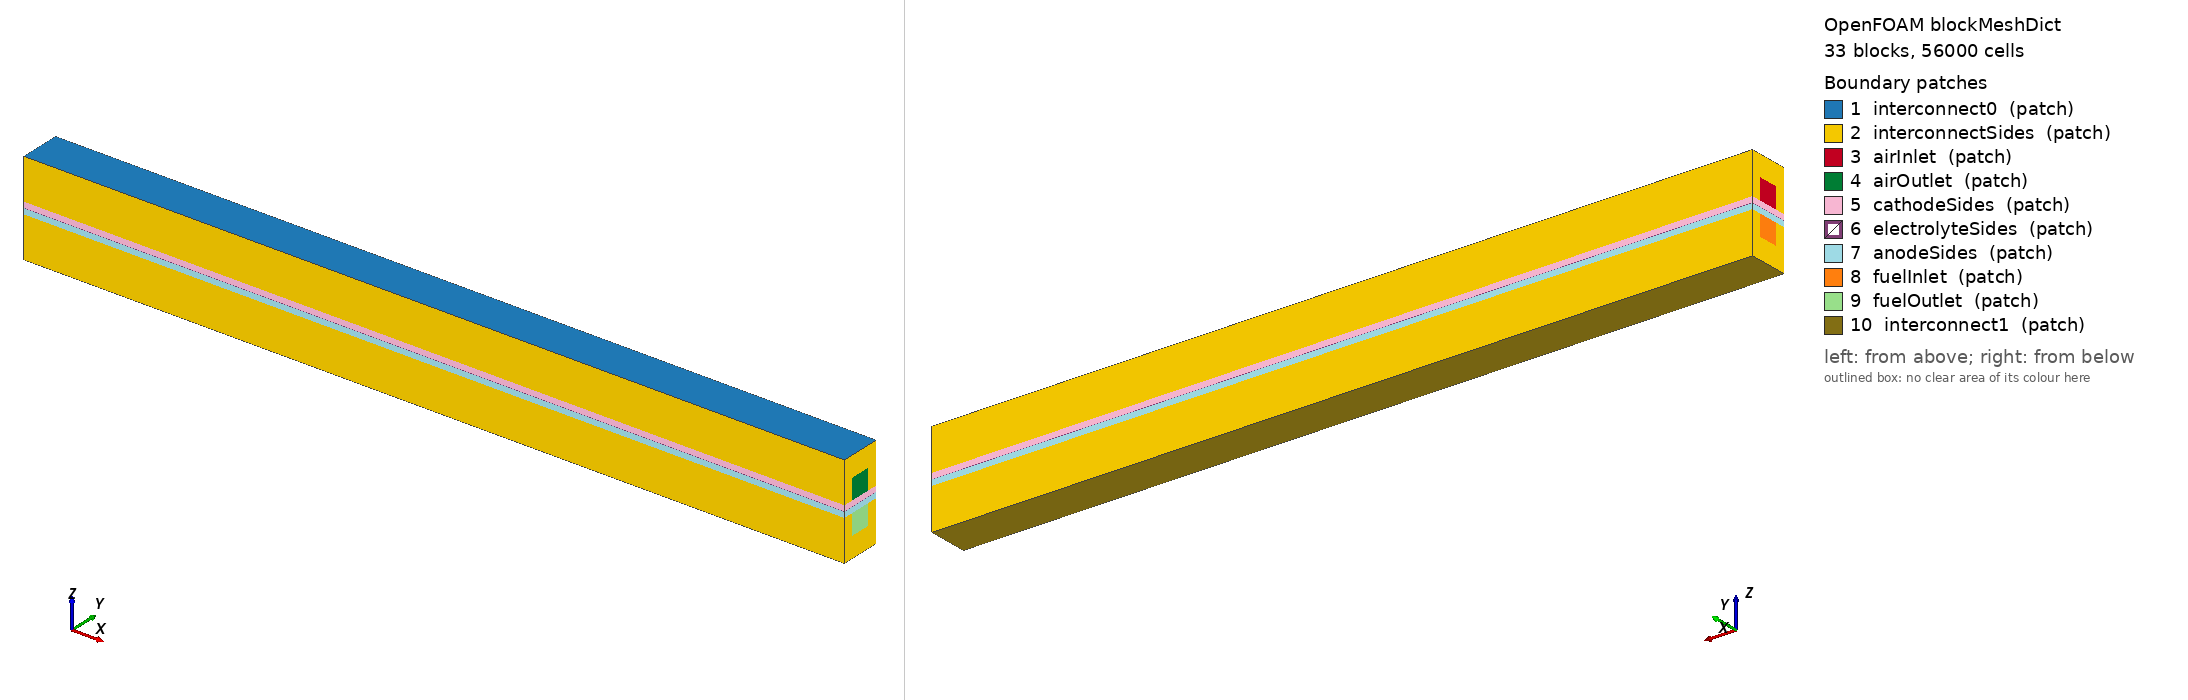

OpenFOAM case: the mesh blockMesh builds from blockMeshDict, 33 block(s), 56000 cells. Boundary patches (legend numbers): 1 interconnect0 (patch), 2 interconnectSides (patch), 3 airInlet (patch), 4 airOutlet (patch), 5 cathodeSides (patch), 6 electrolyteSides (patch), 7 anodeSides (patch), 8 fuelInlet (patch), 9 fuelOutlet (patch), 10 interconnect1 (patch). Left view from above one corner, right view from below the opposite corner. Boundary conditions: 2 field file(s) under 0/; 10 of 10 drawn patches have an entry in a shipped field file.

=== system/blockMeshDict ===
/*---------------------------------------------------------------------------*\
  =========                 |
  \\      /  F ield         | OpenFOAM: The Open Source CFD Toolbox
   \\    /   O peration     |
    \\  /    A nd           | Copyright held by the original author
     \\/     M anipulation  |
\*---------------------------------------------------------------------------*/
FoamFile
{
    version     2.0;
    format      ascii;
    class       dictionary;
    object      blockMeshDict;
}

// * * * * * * * * * * * * * * * * * * * * * * * * * * * * * * * * * * * * * //

convertToMeters 0.001;

vertices
(
    ( 0 -1.0  2.28) ( 0 -0.5  2.28) ( 0  0.5  2.28) ( 0  1.0  2.28) (40 -1.0  2.28) (40 -0.5  2.28) (40  0.5  2.28) (40  1.0  2.28)
    ( 0 -1.0  1.28) ( 0 -0.5  1.28) ( 0  0.5  1.28) ( 0  1.0  1.28) (40 -1.0  1.28) (40 -0.5  1.28) (40  0.5  1.28) (40  1.0  1.28)
    ( 0 -1.0  0.28) ( 0 -0.5  0.28) ( 0  0.5  0.28) ( 0  1.0  0.28) (40 -1.0  0.28) (40 -0.5  0.28) (40  0.5  0.28) (40  1.0  0.28)
    ( 0 -1.0  0.05) ( 0 -0.5  0.05) ( 0  0.5  0.05) ( 0  1.0  0.05) (40 -1.0  0.05) (40 -0.5  0.05) (40  0.5  0.05) (40  1.0  0.05)
    ( 0 -1.0  0.03) ( 0 -0.5  0.03) ( 0  0.5  0.03) ( 0  1.0  0.03) (40 -1.0  0.03) (40 -0.5  0.03) (40  0.5  0.03) (40  1.0  0.03)
    ( 0 -1.0  0.01) ( 0 -0.5  0.01) ( 0  0.5  0.01) ( 0  1.0  0.01) (40 -1.0  0.01) (40 -0.5  0.01) (40  0.5  0.01) (40  1.0  0.01)
    ( 0 -1.0 -0.01) ( 0 -0.5 -0.01) ( 0  0.5 -0.01) ( 0  1.0 -0.01) (40 -1.0 -0.01) (40 -0.5 -0.01) (40  0.5 -0.01) (40  1.0 -0.01)
    ( 0 -1.0 -0.03) ( 0 -0.5 -0.03) ( 0  0.5 -0.03) ( 0  1.0 -0.03) (40 -1.0 -0.03) (40 -0.5 -0.03) (40  0.5 -0.03) (40  1.0 -0.03)
    ( 0 -1.0 -0.05) ( 0 -0.5 -0.05) ( 0  0.5 -0.05) ( 0  1.0 -0.05) (40 -1.0 -0.05) (40 -0.5 -0.05) (40  0.5 -0.05) (40  1.0 -0.05)
    ( 0 -1.0 -0.28) ( 0 -0.5 -0.28) ( 0  0.5 -0.28) ( 0  1.0 -0.28) (40 -1.0 -0.28) (40 -0.5 -0.28) (40  0.5 -0.28) (40  1.0 -0.28)
    ( 0 -1.0 -1.28) ( 0 -0.5 -1.28) ( 0  0.5 -1.28) ( 0  1.0 -1.28) (40 -1.0 -1.28) (40 -0.5 -1.28) (40  0.5 -1.28) (40  1.0 -1.28)
    ( 0 -1.0 -2.28) ( 0 -0.5 -2.28) ( 0  0.5 -2.28) ( 0  1.0 -2.28) (40 -1.0 -2.28) (40 -0.5 -2.28) (40  0.5 -2.28) (40  1.0 -2.28)
);

blocks
(
// Interconnect0
    hex ( 1  2  6  5  9 10 14 13) interconnect (10 40  5) simpleGrading (1 1 1)

    hex ( 0  1  5  4  8  9 13 12) interconnect ( 5 40  5) simpleGrading (1 1 1)
    hex ( 2  3  7  6 10 11 15 14) interconnect ( 5 40  5) simpleGrading (1 1 1)

    hex ( 8  9 13 12 16 17 21 20) interconnect ( 5 40 10) simpleGrading (1 1 1)
    hex (10 11 15 14 18 19 23 22) interconnect ( 5 40 10) simpleGrading (1 1 1)


    hex (81 82 86 85 89 90 94 93) interconnect (10 40  5) simpleGrading (1 1 1)

    hex (82 83 87 86 90 91 95 94) interconnect ( 5 40  5) simpleGrading (1 1 1)
    hex (80 81 85 84 88 89 93 92) interconnect ( 5 40  5) simpleGrading (1 1 1)

    hex (72 73 77 76 80 81 85 84) interconnect ( 5 40 10) simpleGrading (1 1 1)
    hex (74 75 79 78 82 83 87 86) interconnect ( 5 40 10) simpleGrading (1 1 1)

// Air
    hex ( 9 10 14 13 17 18 22 21) cchannel     (10 40 10) simpleGrading (1 1 1)

    hex (17 18 22 21 25 26 30 29) cathode      (10 40  5) simpleGrading (1 1 1)
    hex (25 26 30 29 33 34 38 37) cmpl         (10 40  5) simpleGrading (1 1 1)
    hex (33 34 38 37 41 42 46 45) ccl          (10 40  5) simpleGrading (1 1 1)

    hex (16 17 21 20 24 25 29 28) cathode      ( 5 40  5) simpleGrading (1 1 1)
    hex (24 25 29 28 32 33 37 36) cmpl         ( 5 40  5) simpleGrading (1 1 1)
    hex (32 33 37 36 40 41 45 44) ccl          ( 5 40  5) simpleGrading (1 1 1)

    hex (18 19 23 22 26 27 31 30) cathode      ( 5 40  5) simpleGrading (1 1 1)
    hex (26 27 31 30 34 35 39 38) cmpl         ( 5 40  5) simpleGrading (1 1 1)
    hex (34 35 39 38 42 43 47 46) ccl          ( 5 40  5) simpleGrading (1 1 1)

// Electrolyte
    hex (41 42 46 45 49 50 54 53) electrolyte  (10 40 10) simpleGrading (1 1 1)

    hex (40 41 45 44 48 49 53 52) electrolyte  ( 5 40 10) simpleGrading (1 1 1)

    hex (42 43 47 46 50 51 55 54) electrolyte  ( 5 40 10) simpleGrading (1 1 1)

// Fuel
    hex (49 50 54 53 57 58 62 61) acl          (10 40  5) simpleGrading (1 1 1)
    hex (57 58 62 61 65 66 70 69) ampl         (10 40  5) simpleGrading (1 1 1)
    hex (65 66 70 69 73 74 78 77) anode        (10 40  5) simpleGrading (1 1 1)

    hex (73 74 78 77 81 82 86 85) achannel     (10 40 10) simpleGrading (1 1 1)

    hex (48 49 53 52 56 57 61 60) acl          ( 5 40  5) simpleGrading (1 1 1)
    hex (56 57 61 60 64 65 69 68) ampl         ( 5 40  5) simpleGrading (1 1 1)
    hex (64 65 69 68 72 73 77 76) anode        ( 5 40  5) simpleGrading (1 1 1)

    hex (50 51 55 54 58 59 63 62) acl          ( 5 40  5) simpleGrading (1 1 1)
    hex (58 59 63 62 66 67 71 70) ampl         ( 5 40  5) simpleGrading (1 1 1)
    hex (66 67 71 70 74 75 79 78) anode        ( 5 40  5) simpleGrading (1 1 1)
);

edges
(
);

boundary
(
    interconnect0
    {
        type patch;
        faces
        (
            (0 1 5 4)
            (1 2 6 5)
            (2 3 7 6)
        );
    }

    interconnectSides
    {
        type patch;
        faces
        (
            ( 0  4 12  8)
            ( 8 12 20 16)
            ( 3  7 15 11)
            (11 15 23 19)

            ( 0  1  9  8)
            ( 8  9 17 16)
            ( 4  5 13 12)
            (12 13 21 20)

            ( 1  2 10  9)
            ( 5  6 14 13)

            ( 2  3 11 10)
            (10 11 19 18)
            ( 6  7 15 14)
            (14 15 23 22)


            (88 92 84 80)
            (80 84 76 72)
            (91 95 87 83)
            (83 87 79 75)

            (89 90 82 81)
            (93 94 86 85)

            (88 89 81 80)
            (80 81 73 72)
            (92 93 85 84)
            (84 85 77 76)

            (90 91 83 82)
            (82 83 75 74)
            (94 95 87 86)
            (86 87 79 78)
        );
    }

// Air
    airInlet
    {
        type patch;
        faces
        (
            ( 9 10 18 17)
        );
    }

    airOutlet
    {
        type patch;
        faces
        (
            (13 14 22 21)
        );
    }

    cathodeSides
    {
        type patch;
        faces
        (
            (16 20 28 24)
            (16 17 25 24)
            (17 18 26 25)
            (18 19 27 26)
            (19 23 31 27)
            (20 21 29 28)
            (21 22 30 29)
            (22 23 31 30)

            (24 28 36 32)
            (24 25 33 32)
            (25 26 34 33)
            (26 27 35 34)
            (27 31 39 35)
            (28 29 37 36)
            (29 30 38 37)
            (30 31 39 38)

            (32 36 44 40)
            (32 33 41 40)
            (33 34 42 41)
            (34 35 43 42)
            (35 39 47 43)
            (36 37 45 44)
            (37 38 46 45)
            (38 39 47 46)
        );
    }

// Electrolyte
    electrolyteSides
    {
        type patch;
        faces
        (
            (40 44 52 48)
            (40 41 49 48)
            (41 42 50 49)
            (42 43 51 50)
            (43 47 55 51)
            (44 45 53 52)
            (45 46 54 53)
            (46 47 55 54)
        );
    }

// Fuel
    anodeSides
    {
        type patch;
        faces
        (
            (48 52 60 56)
            (48 49 57 56)
            (49 50 58 57)
            (50 51 59 58)
            (51 55 63 59)
            (52 53 61 60)
            (53 54 62 61)
            (54 55 63 62)

            (56 60 68 64)
            (56 57 65 64)
            (57 58 66 65)
            (58 59 67 66)
            (59 63 71 67)
            (60 61 69 68)
            (61 62 70 69)
            (62 63 71 70)

            (64 68 76 72)
            (64 65 73 72)
            (65 66 74 73)
            (66 67 75 74)
            (67 71 79 75)
            (68 69 77 76)
            (69 70 78 77)
            (70 71 79 78)
        );
    }

    fuelInlet
    {
        type patch;
        faces
        (
            (73 74 82 81)
        );
    }

    fuelOutlet
    {
        type patch;
        faces
        (
            (77 78 86 85)
        );
    }

// Interconnect1
    interconnect1
    {
        type patch;
        faces
        (
            (88 89 93 92)
            (89 90 94 93)
            (90 91 95 94)
        );
    }
);

// ************************************************************************* //



=== 0/T ===
/*---------------------------------------------------------------------------*\
  =========                 |
  \\      /  F ield         | OpenFOAM: The Open Source CFD Toolbox
   \\    /   O peration     |
    \\  /    A nd           | Copyright held by the original author
     \\/     M anipulation  |
\*---------------------------------------------------------------------------*/
FoamFile
{
    version     2.0;
    format      ascii;
    arch        "LSB;label=32;scalar=64";
    class       volScalarField;
    location    "0";
    object      T;
}
// * * * * * * * * * * * * * * * * * * * * * * * * * * * * * * * * * * * * * //

dimensions      [0 0 0 1 0 0 0];

internalField   uniform 356.15;

boundaryField
{
    interconnect0
    {
        type            fixedValue;
        value           uniform 353.15;
    }
    interconnectSides
    {
        type            zeroGradient;
    }
    airInlet
    {
        type            fixedValue;
        value           uniform 353.15;
    }
    airOutlet
    {
        type            zeroGradient;
    }
    cathodeSides
    {
        type            zeroGradient;
    }
    electrolyteSides
    {
        type            zeroGradient;
    }
    anodeSides
    {
        type            zeroGradient;
    }
    fuelInlet
    {
        type            fixedValue;
        value           uniform 353.15;
    }
    fuelOutlet
    {
        type            zeroGradient;
    }
    interconnect1
    {
        type            fixedValue;
        value           uniform 353.15;
    }
}


// ************************************************************************* //


Also in the case, not shown: 0/cellToRegion (113678 bytes, source omitted); constant/polyMesh/neighbour (numeric list); constant/polyMesh/owner (numeric list); constant/polyMesh/points (numeric list).
